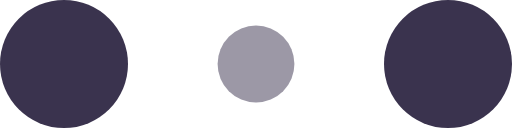
t = 0.00 s
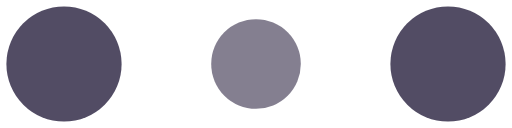
t = 0.10 s
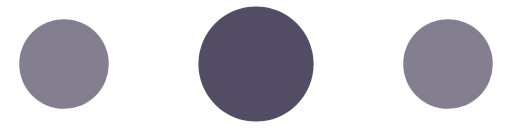
t = 0.30 s
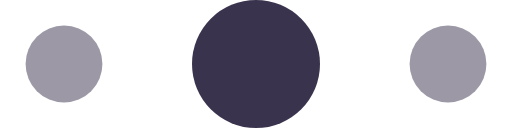
t = 0.40 s
t = 0.50 s: frame unchanged from t = 0.30 s, image omitted
t = 0.70 s: frame unchanged from t = 0.10 s, image omitted

The animated SVG that drew these frames (rendered in a browser with its animation timeline set to each time). Animation: 6 SMIL elements (animate=6); one cycle of 0.80 s, repeats indefinitely.

<svg viewBox="0 0 120 30" xmlns="http://www.w3.org/2000/svg" class="fill" fill="var(--dem-loader-color, #3a334e)">
    <circle cx="15" cy="15" r="15">
        <animate attributeName="r" from="15" to="15"
                 begin="0s" dur="0.8s"
                 values="15;9;15" calcMode="linear"
                 repeatCount="indefinite" />
        <animate attributeName="fill-opacity" from="1" to="1"
                 begin="0s" dur="0.8s"
                 values="1;.5;1" calcMode="linear"
                 repeatCount="indefinite" />
    </circle>
    <circle cx="60" cy="15" r="9" fill-opacity="0.3">
        <animate attributeName="r" from="9" to="9"
                 begin="0s" dur="0.8s"
                 values="9;15;9" calcMode="linear"
                 repeatCount="indefinite" />
        <animate attributeName="fill-opacity" from="0.5" to="0.5"
                 begin="0s" dur="0.8s"
                 values=".5;1;.5" calcMode="linear"
                 repeatCount="indefinite" />
    </circle>
    <circle cx="105" cy="15" r="15">
        <animate attributeName="r" from="15" to="15"
                 begin="0s" dur="0.8s"
                 values="15;9;15" calcMode="linear"
                 repeatCount="indefinite" />
        <animate attributeName="fill-opacity" from="1" to="1"
                 begin="0s" dur="0.8s"
                 values="1;.5;1" calcMode="linear"
                 repeatCount="indefinite" />
    </circle>
</svg>
